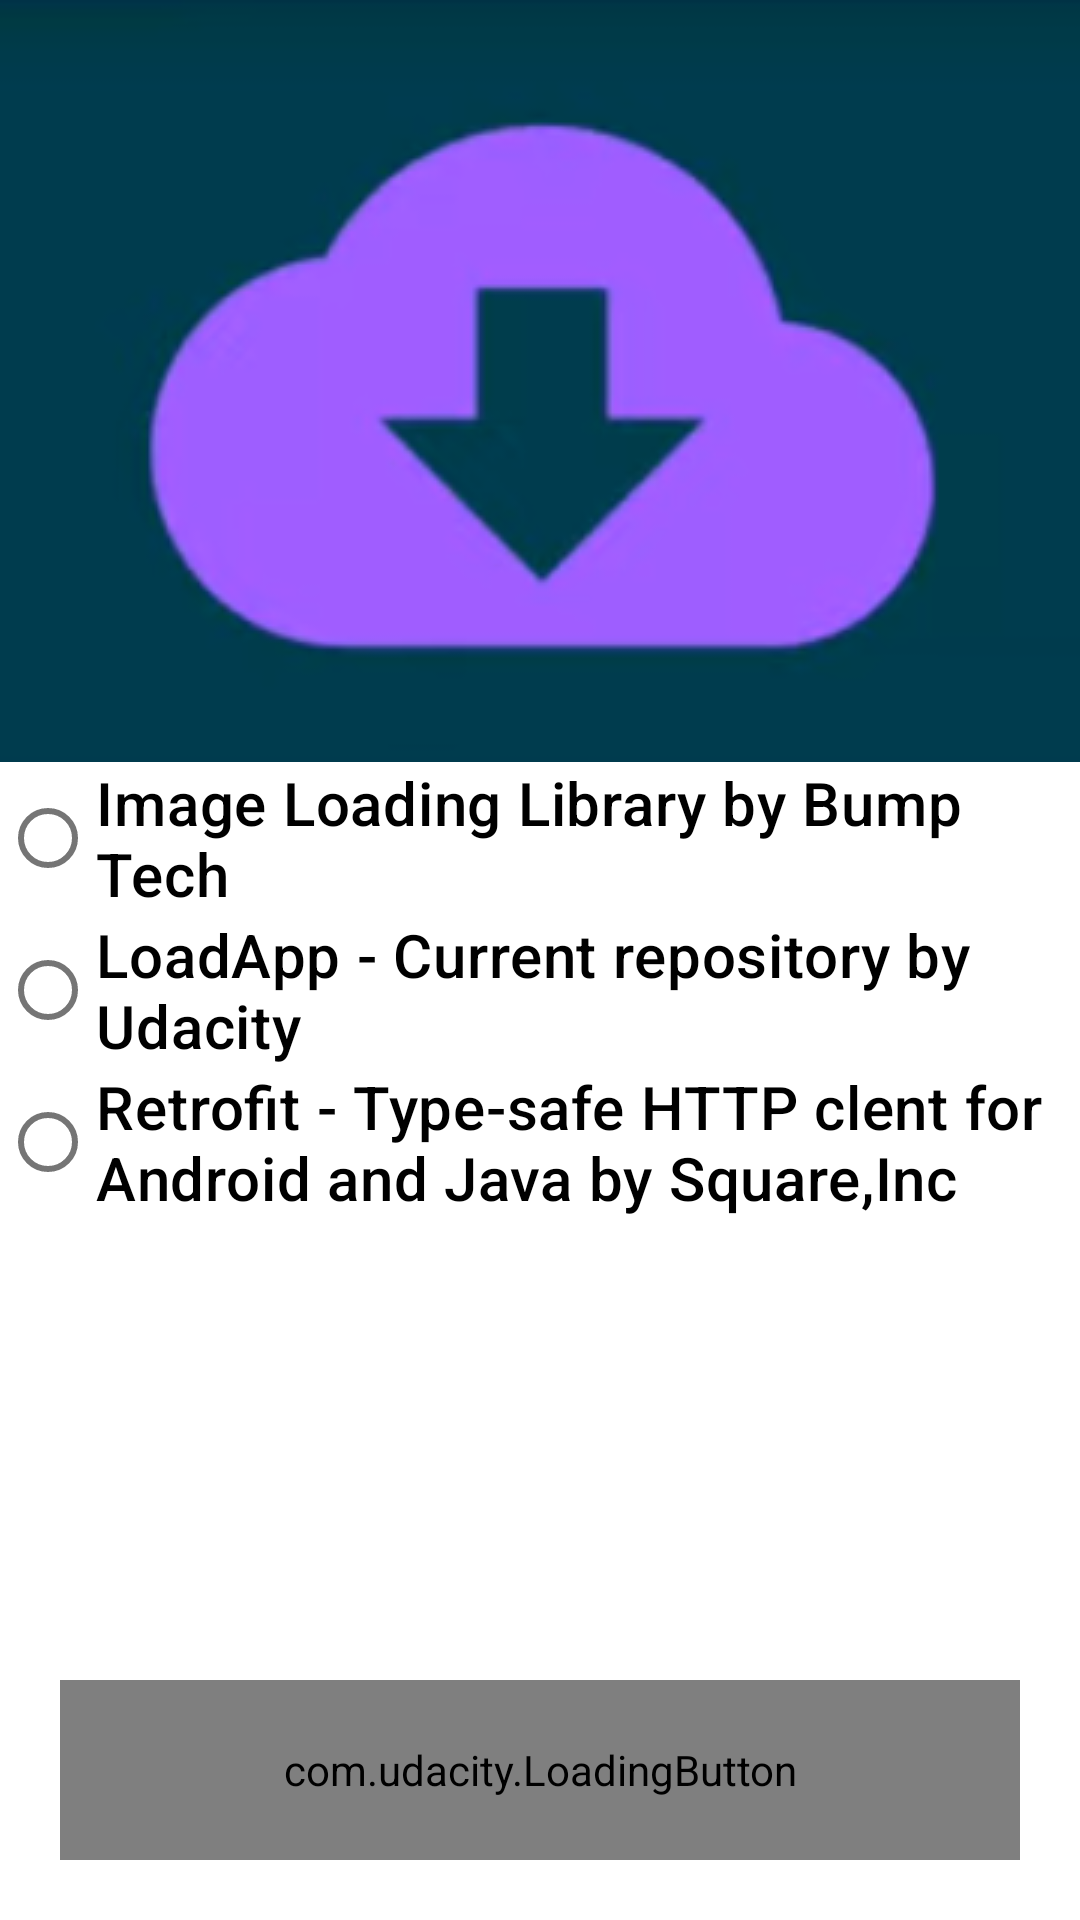

Layout XML and referenced resources for this Android screen:
<!-- AndroidManifest.xml: application theme AppTheme -->
<!-- res/layout/content_main.xml -->
<?xml version="1.0" encoding="utf-8"?>
<androidx.constraintlayout.widget.ConstraintLayout xmlns:android="http://schemas.android.com/apk/res/android"
    xmlns:app="http://schemas.android.com/apk/res-auto"
    xmlns:tools="http://schemas.android.com/tools"
    android:id="@+id/main_layout"
    android:layout_width="match_parent"
    android:layout_height="match_parent"
    app:layout_behavior="@string/appbar_scrolling_view_behavior"
    tools:context=".MainActivity"
    tools:showIn="@layout/activity_main">

    <ImageView
        android:id="@+id/imageView"
        android:layout_width="wrap_content"
        android:layout_height="wrap_content"
        android:scaleType="center"
        android:src="@drawable/cloud_icon"
        app:layout_constraintEnd_toEndOf="parent"
        app:layout_constraintHorizontal_bias="0.0"
        app:layout_constraintStart_toStartOf="parent"
        app:layout_constraintTop_toTopOf="parent" />

    <RadioGroup
        android:id="@+id/radioGroup"
        android:layout_width="wrap_content"
        android:layout_height="wrap_content"
        android:orientation="vertical"
        app:layout_constraintBottom_toBottomOf="parent"
        app:layout_constraintStart_toStartOf="parent"
        app:layout_constraintTop_toBottomOf="@+id/imageView"
        app:layout_constraintVertical_bias="0.0">

        <RadioButton
            android:id="@+id/radioButton1"
            android:layout_width="wrap_content"
            android:textAppearance="?attr/textAppearanceHeadline6"
            android:layout_height="wrap_content"
            android:text="@string/glide_url" />

        <RadioButton
            android:id="@+id/radioButton2"
            android:layout_width="wrap_content"
            android:textAppearance="?attr/textAppearanceHeadline6"
            android:layout_height="wrap_content"
            android:text="@string/load_app_url" />

        <RadioButton
            android:id="@+id/radioButton3"
            android:layout_width="wrap_content"
            android:textAppearance="?attr/textAppearanceHeadline6"
            android:layout_height="wrap_content"
            android:text="@string/retrofit_url" />


    </RadioGroup>

    <com.udacity.LoadingButton
        android:id="@+id/custom_button"
        android:layout_width="0dp"
        android:layout_height="60dp"
        android:layout_margin="20dp"
        android:layout_marginBottom="128dp"
        android:visibility="visible"
        app:layout_constraintBottom_toBottomOf="parent"
        app:layout_constraintEnd_toEndOf="parent"
        app:layout_constraintStart_toStartOf="parent" />

</androidx.constraintlayout.widget.ConstraintLayout>
<!-- res/layout/activity_main.xml (included above) -->
<?xml version="1.0" encoding="utf-8"?>
<androidx.coordinatorlayout.widget.CoordinatorLayout xmlns:android="http://schemas.android.com/apk/res/android"
    xmlns:app="http://schemas.android.com/apk/res-auto"
    xmlns:tools="http://schemas.android.com/tools"
    android:layout_width="match_parent"
    android:layout_height="match_parent"
    tools:context=".MainActivity">

    <com.google.android.material.appbar.AppBarLayout
        android:layout_width="match_parent"
        android:layout_height="wrap_content"
        android:theme="@style/AppTheme.AppBarOverlay">

        <androidx.appcompat.widget.Toolbar
            android:id="@+id/toolbar"
            android:layout_width="match_parent"
            android:layout_height="?attr/actionBarSize"
            android:background="?attr/colorPrimary"
            app:popupTheme="@style/AppTheme.PopupOverlay" />

    </com.google.android.material.appbar.AppBarLayout>




    <include layout="@layout/content_main" />


</androidx.coordinatorlayout.widget.CoordinatorLayout>
<!-- resources referenced by this layout -->
<resources>
  <!-- drawable cloud_icon: png bitmap (drawable-v24, 37114 bytes) -->
  <string name="glide_url">Image Loading Library by Bump Tech</string>
  <string name="load_app_url">LoadApp - Current repository by Udacity</string>
  <string name="retrofit_url">Retrofit - Type-safe HTTP clent for Android and Java by
          Square,Inc</string>
  <style name="AppTheme.AppBarOverlay" parent="ThemeOverlay.AppCompat.Dark.ActionBar" />
  <style name="AppTheme.PopupOverlay" parent="ThemeOverlay.AppCompat.Light" />
  <style name="AppTheme" parent="Theme.MaterialComponents.DayNight.DarkActionBar">
          
          <item name="colorPrimary">@color/colorPrimary</item>
          <item name="colorPrimaryDark">@color/colorPrimaryDark</item>
          <item name="colorAccent">@color/colorAccent</item>
          <item name="textAppearanceHeadline6">@style/CustomH6</item>
          <item name="textAppearanceSubtitle1">@style/CustomSub1</item>
      </style>
  <style name="CustomH6" parent="TextAppearance.MaterialComponents.Headline6">
          <item name="android:textSize">20sp</item>
  
  
      </style>
  <style name="CustomSub1" parent="TextAppearance.MaterialComponents.Subtitle1">
  
  <item name="android:textColor">@color/colorPrimary</item>
  <item name="android:textStyle">italic</item>
          <item name="android:textSize">18sp</item>
      </style>
  <!-- not gathered from this repository: default colours our renderer supplied (Android Studio template values) -->
  <color name="colorPrimary">#FF6200EE</color>
  <color name="colorPrimaryDark">#FF3700B3</color>
  <color name="colorAccent">#FF03DAC5</color>
</resources>
